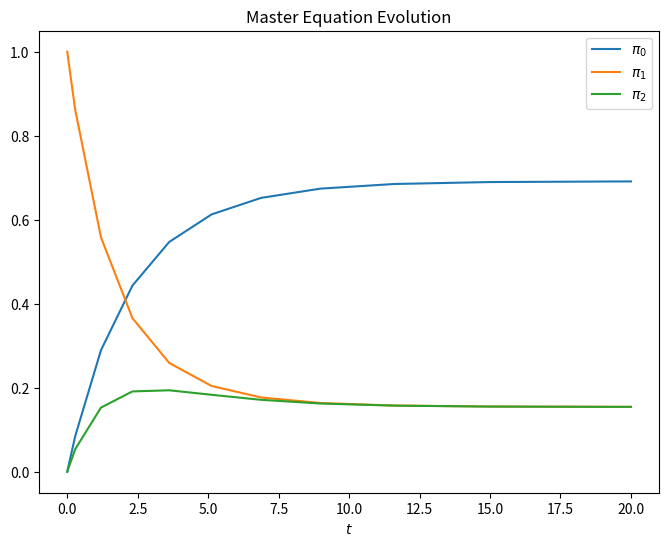

Python code for this plot:
#!/usr/bin/env python

import os
import numpy as np
from numpy.linalg import eigh, norm, matrix_power
from scipy.linalg import null_space, logm
from scipy.integrate import solve_ivp
import matplotlib.pyplot as plt

# 确保保存目录存在
save_dir = "Section6/A/"
os.makedirs(save_dir, exist_ok=True)

# 1. 计算 Heisenberg XXX Hamiltonian 的转移矩阵
def heisenberg_xxx_hamiltonian(num_sites):
    def is_adjacent_hopping(state_a, state_b):
        if state_a == state_b:
            return 0
        diff = state_a ^ state_b
        if state_a & diff == 0 or state_b & diff == 0:
            return 0
        return int(diff % 3 == 0 and diff // 3 & diff // 3 - 1 == 0) + int(diff == (1 << num_sites - 1) + 1)

    def get_site_spin(state, index):
        return 1 / 2 - (state >> index % num_sites & 1)

    def heisenberg_xxx_element(state_a, state_b):
        result = 0
        if state_a == state_b:
            for i in range(num_sites):
                result += 1 / 4 - get_site_spin(state_a, i) * get_site_spin(state_a, i + 1)
        result -= is_adjacent_hopping(state_a, state_b) / 2
        return result

    return [[heisenberg_xxx_element(i, j) for j in range(1 << num_sites)] for i in range(1 << num_sites)]

def boltzmann_distribution(energy_levels, temperature):
    probs = np.exp(-energy_levels / temperature)
    return probs / np.sum(probs)

def transition_matrix(num_sites, temperature=1):
    hamiltonian = heisenberg_xxx_hamiltonian(num_sites)
    energy_levels, eigenvectors = eigh(hamiltonian)
    probabilities = boltzmann_distribution(energy_levels, temperature)
    basis_amp = (eigenvectors.conj() * eigenvectors).real
    return basis_amp.T @ np.tile(probabilities, (1 << num_sites, 1)) @ basis_amp

num_spins = 3
transition_probabilities = transition_matrix(num_spins)
np.savetxt(save_dir + "transition_matrix.txt", transition_probabilities)

# 2. 计算稳态分布
stationary_distribution = null_space(transition_probabilities.T - np.eye(1 << num_spins)).T
stationary_distribution /= stationary_distribution.sum(axis=1, keepdims=True)
np.savetxt(save_dir + "stationary_distribution.txt", stationary_distribution)

# 3. Markov 过程收敛
def markov_iteration(transition, initial_state, max_steps=1000, tolerance=1e-6):
    current_state = initial_state
    for _ in range(max_steps):
        next_state = current_state @ transition
        if norm(next_state - current_state) < tolerance:
            return next_state
        current_state = next_state
    raise ValueError(f"Did not converge in {max_steps} iterations.")

initial_states = [
    (np.zeros(1 << num_spins), "initial_state_1.txt"),
    (np.zeros(1 << num_spins), "initial_state_2.txt"),
    (np.ones(1 << num_spins) / (1 << num_spins), "initial_state_3.txt")
]

initial_states[0][0][0b000] = 1
initial_states[1][0][0b000] = 0.5
initial_states[1][0][0b101] = 0.5

for state, filename in initial_states:
    result = markov_iteration(transition_probabilities, state)
    np.savetxt(save_dir + filename, result)

# 4. 计算 Magnon 变换
def transition_matrix_magnon(num_sites, temperature=1):
    energy_levels = 2 * np.sin(np.pi * np.arange(num_sites) / num_sites) ** 2
    probabilities = boltzmann_distribution(energy_levels, temperature)
    return np.tile(probabilities, (num_sites, 1))

transition_probabilities_magnon = transition_matrix_magnon(num_spins)
np.savetxt(save_dir + "transition_matrix_magnon.txt", transition_probabilities_magnon)

# 5. Magnon 的稳态分布
stationary_distribution_magnon = null_space(transition_probabilities_magnon.T - np.eye(num_spins)).T
stationary_distribution_magnon /= stationary_distribution_magnon.sum(axis=1, keepdims=True)
np.savetxt(save_dir + "stationary_distribution_magnon.txt", stationary_distribution_magnon)

# 6. Magnon 的 Markov 过程
initial_states_magnon = [
    (np.zeros(num_spins), "initial_state_magnon_1.txt"),
    (np.zeros(num_spins), "initial_state_magnon_2.txt"),
    (np.ones(num_spins) / num_spins, "initial_state_magnon_3.txt")
]

initial_states_magnon[0][0][1] = 1
initial_states_magnon[1][0][1] = 0.5
initial_states_magnon[1][0][2] = 0.5

for state, filename in initial_states_magnon:
    result = markov_iteration(transition_probabilities_magnon, state)
    np.savetxt(save_dir + filename, result)

# 7. Master 方程求解
time_steps = 100
rate_matrix = logm(matrix_power(transition_probabilities_magnon, time_steps)) / time_steps
initial_state = np.zeros(num_spins)
initial_state[1] = 1
solution = solve_ivp(lambda t, y: rate_matrix.T @ y, (0, 20), initial_state)

plt.figure(figsize=(8, 6))
for k in range(num_spins):
    plt.plot(solution.t, solution.y[k], label=r"$\pi_{}$".format(k))
plt.xlabel("$t$")
plt.legend()
plt.title("Master Equation Evolution")
plt.savefig(save_dir + "master_equation_evolution.png")
plt.show()